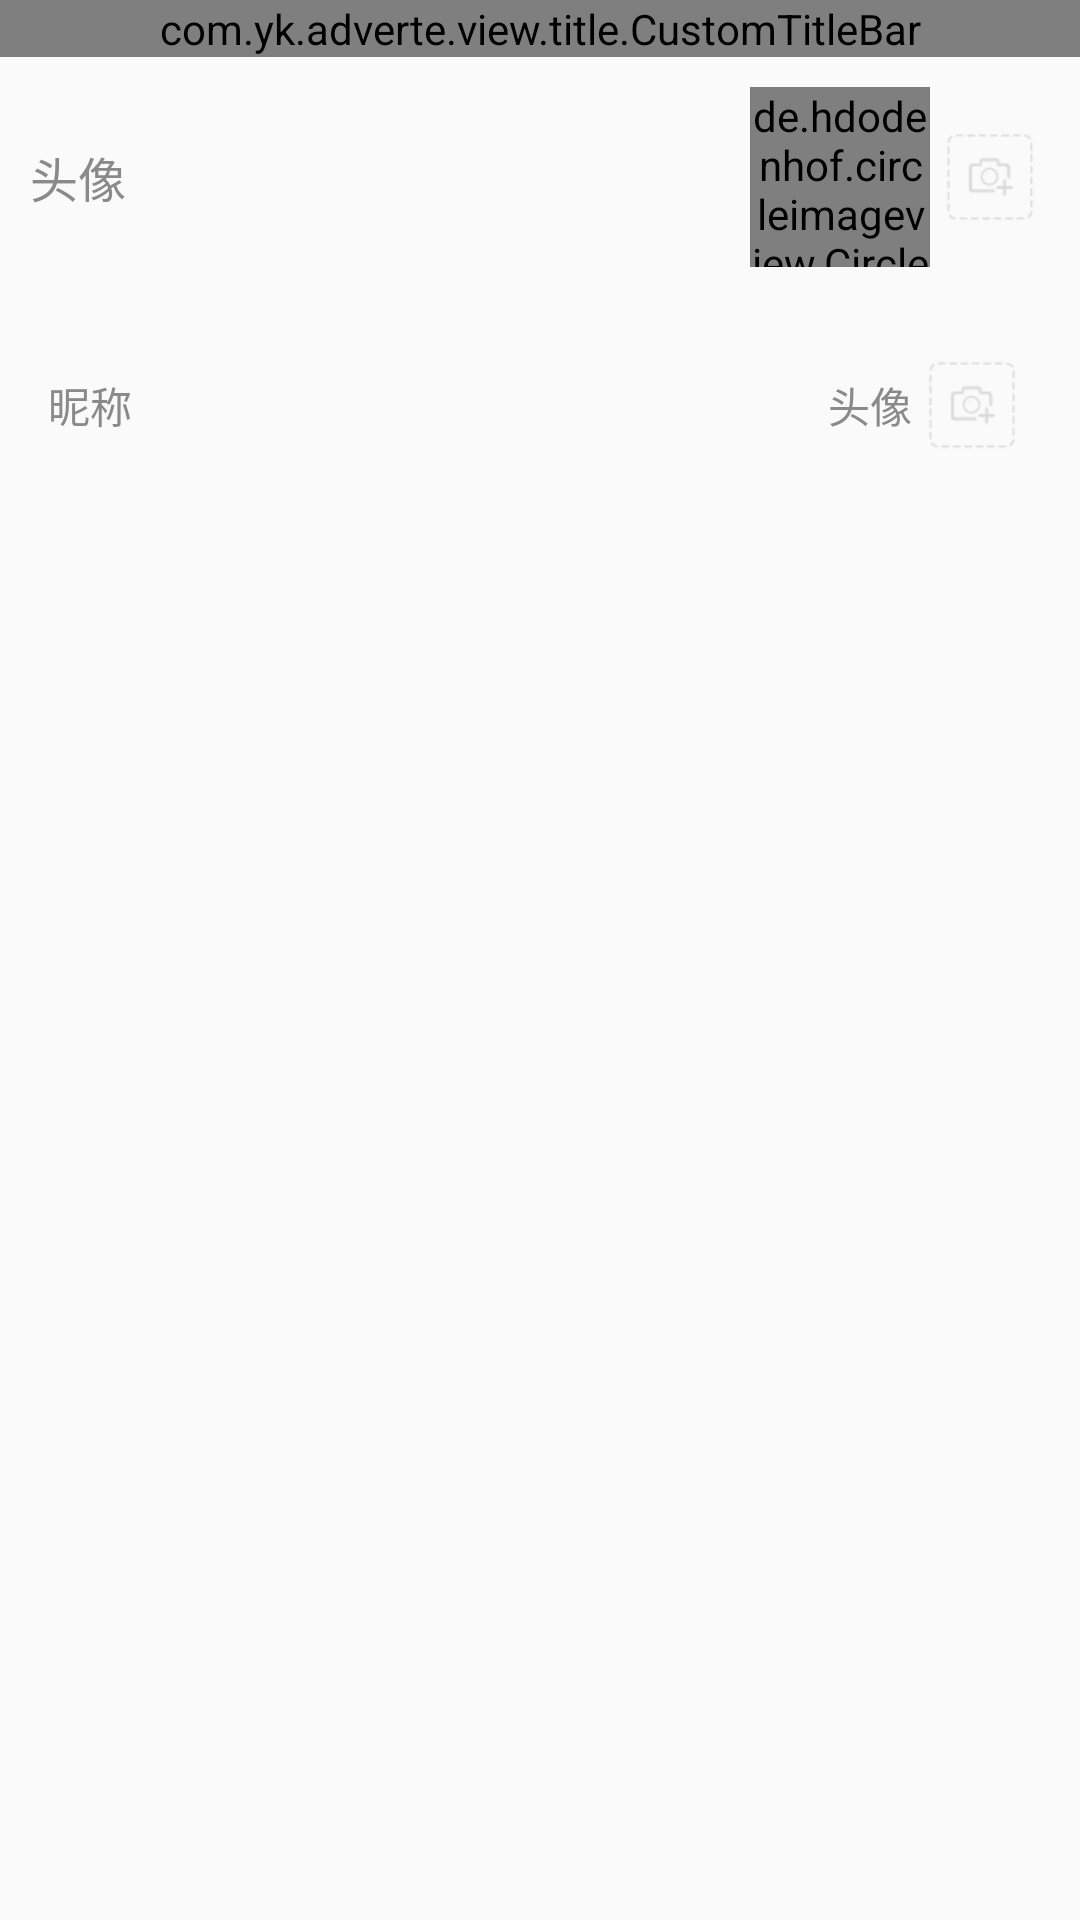

Here is an Android app screen rendered from its layout file. Give the layout XML and the strings, colors and styles it references.
<!-- AndroidManifest.xml: application theme AppTheme -->
<!-- res/layout/activity_setting.xml -->
<?xml version="1.0" encoding="utf-8"?>
<LinearLayout xmlns:android="http://schemas.android.com/apk/res/android"
    xmlns:app="http://schemas.android.com/apk/res-auto"
    android:layout_width="match_parent"
    android:layout_height="match_parent"
    android:fitsSystemWindows="true"
    android:orientation="vertical">

    <com.yk.adverte.view.title.CustomTitleBar
        android:id="@+id/myself_title"
        android:layout_width="match_parent"
        android:layout_height="wrap_content"
        android:background="@color/white"
        app:leftImage="@drawable/ic_back"
        app:middleTextColor="@color/black"
        app:middleTextSize="16sp"
        app:middleTitle="@string/text_modify" />

    <LinearLayout
        android:id="@+id/lyt_myself_icon"
        android:layout_width="match_parent"
        android:layout_height="wrap_content"
        android:layout_gravity="center"
        android:layout_margin="10dp"
        android:orientation="horizontal">

        <TextView
            android:layout_width="0dp"
            android:layout_height="wrap_content"
            android:layout_gravity="center"
            android:layout_weight="1"
            android:text="@string/text_icon"
            android:textColor="@color/gray"
            android:textSize="16sp" />

        <de.hdodenhof.circleimageview.CircleImageView
            android:id="@+id/img_myself_icon"
            android:layout_width="60dp"
            android:layout_height="60dp"
            android:layout_gravity="center"
            android:src="@drawable/ic_guide_4" />

        <ImageView
            android:layout_width="32dp"
            android:layout_height="32dp"
            android:layout_gravity="center"
            android:layout_margin="4dp"
            android:src="@drawable/ic_add" />
    </LinearLayout>

    <LinearLayout
        android:id="@+id/lyt_myself_nickname"
        android:layout_width="match_parent"
        android:layout_height="wrap_content"
        android:layout_gravity="center"
        android:layout_margin="16dp"
        android:orientation="horizontal">

        <TextView
            android:layout_width="0dp"
            android:layout_height="wrap_content"
            android:layout_gravity="center"
            android:layout_weight="1"
            android:text="@string/text_nick_name"
            android:textColor="@color/gray"
            android:textSize="@dimen/sp_16" />

        <TextView
            android:id="@+id/txt_myself_nickname"
            android:layout_width="wrap_content"
            android:layout_height="wrap_content"
            android:layout_gravity="center"
            android:text="@string/text_icon"
            android:textColor="@color/gray"
            android:textSize="@dimen/sp_16" />

        <ImageView
            android:layout_width="32dp"
            android:layout_height="32dp"
            android:layout_gravity="center"
            android:layout_margin="4dp"
            android:src="@drawable/ic_add" />
    </LinearLayout>
</LinearLayout>
<!-- resources referenced by this layout -->
<resources>
  <color name="black">#000000</color>
  <color name="gray">#8a8a8a</color>
  <color name="white">#ffffff</color>
  <!-- drawable ic_add: png bitmap (drawable-xxhdpi, 1345 bytes) -->
  <!-- drawable ic_back: png bitmap (drawable-xxhdpi, 328 bytes) -->
  <!-- drawable ic_guide_4: png bitmap (drawable-xxhdpi, 989359 bytes) -->
  <string name="text_icon">头像</string>
  <string name="text_modify">修改信息</string>
  <string name="text_nick_name">昵称</string>
  <style name="AppTheme" parent="Theme.AppCompat.Light.DarkActionBar">
          
          <item name="colorPrimary">@color/colorPrimary</item>
          <item name="colorPrimaryDark">@color/colorPrimaryDark</item>
          <item name="colorAccent">@color/colorAccent</item>
          <item name="android:windowIsTranslucent">true</item>
          <item name="android:windowNoTitle">true</item>
      </style>
  <color name="colorPrimary">#6BBEB8</color>
  <color name="colorPrimaryDark">#3F51B5</color>
  <color name="colorAccent">#FF4081</color>
</resources>
